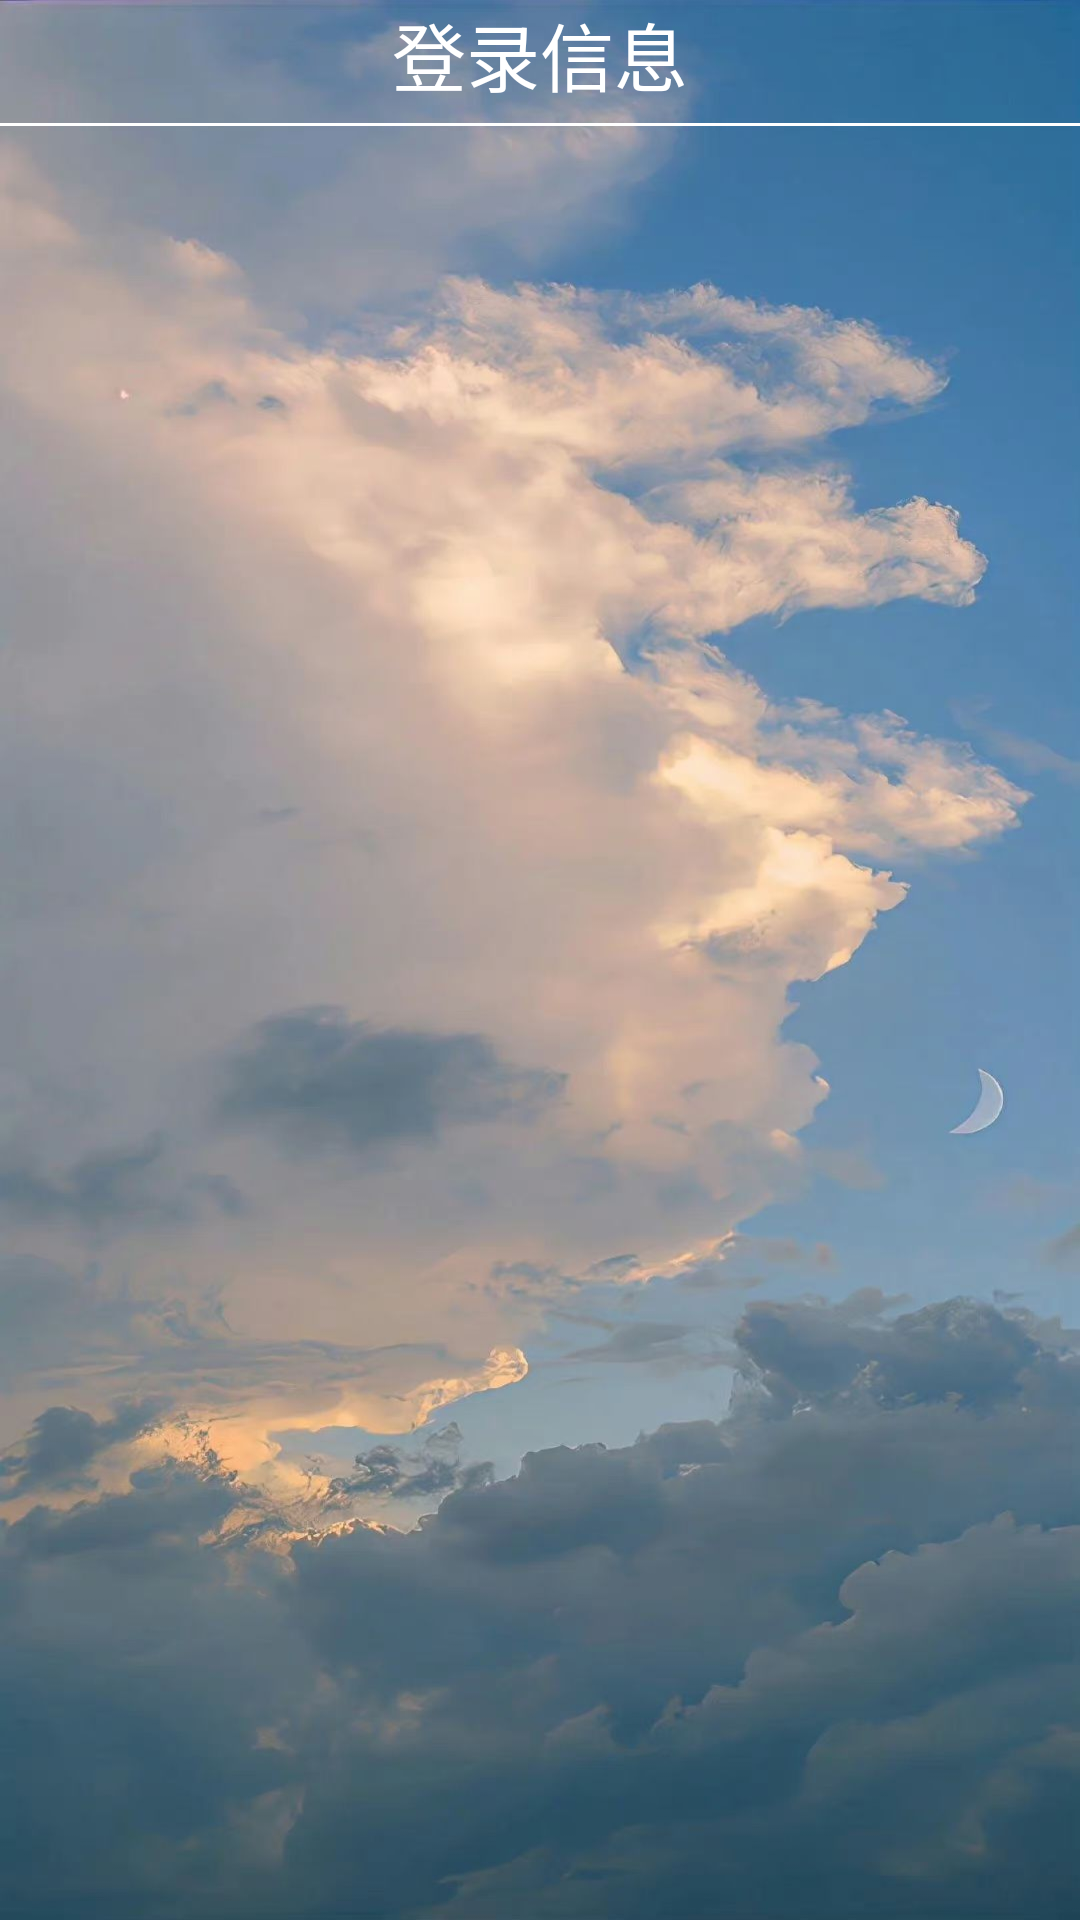

Reconstruct the res/layout file that produces this screen, plus the resources it refers to.
<!-- AndroidManifest.xml: application theme Theme.Apptext -->
<!-- res/layout/login_layout.xml -->
<?xml version="1.0" encoding="utf-8"?>
<LinearLayout xmlns:android="http://schemas.android.com/apk/res/android"
    android:layout_width="match_parent"
    android:layout_height="match_parent"
    xmlns:app="http://schemas.android.com/apk/res-auto"
    android:orientation="vertical"
    android:background="@drawable/background">

    <TextView
        android:layout_width="match_parent"
        android:layout_height="wrap_content"
        android:id="@+id/top1"
        app:layout_constraintTop_toTopOf="parent"
        app:layout_constraintLeft_toLeftOf="parent"
        android:text="@string/loginifo"
        android:textColor="@color/white"
        android:gravity="center"
        android:textSize="12pt"
        >
    </TextView>

    <View
        android:layout_width="match_parent"
        android:layout_height="1dp"
        app:layout_constraintTop_toBottomOf="@id/top1"
        android:layout_marginTop="5dp"
        android:id="@+id/line1"
        android:background="@color/white"/>

</LinearLayout>
<!-- resources referenced by this layout -->
<resources>
  <color name="white">#FFFFFFFF</color>
  <!-- drawable background: jpeg bitmap (drawable, 103132 bytes) -->
  <string name="loginifo">登录信息</string>
  <style name="Theme.Apptext" parent="Base.Theme.Apptext" />
  <style name="Base.Theme.Apptext" parent="Theme.Material3.DayNight.NoActionBar">
          
          
      </style>
</resources>
